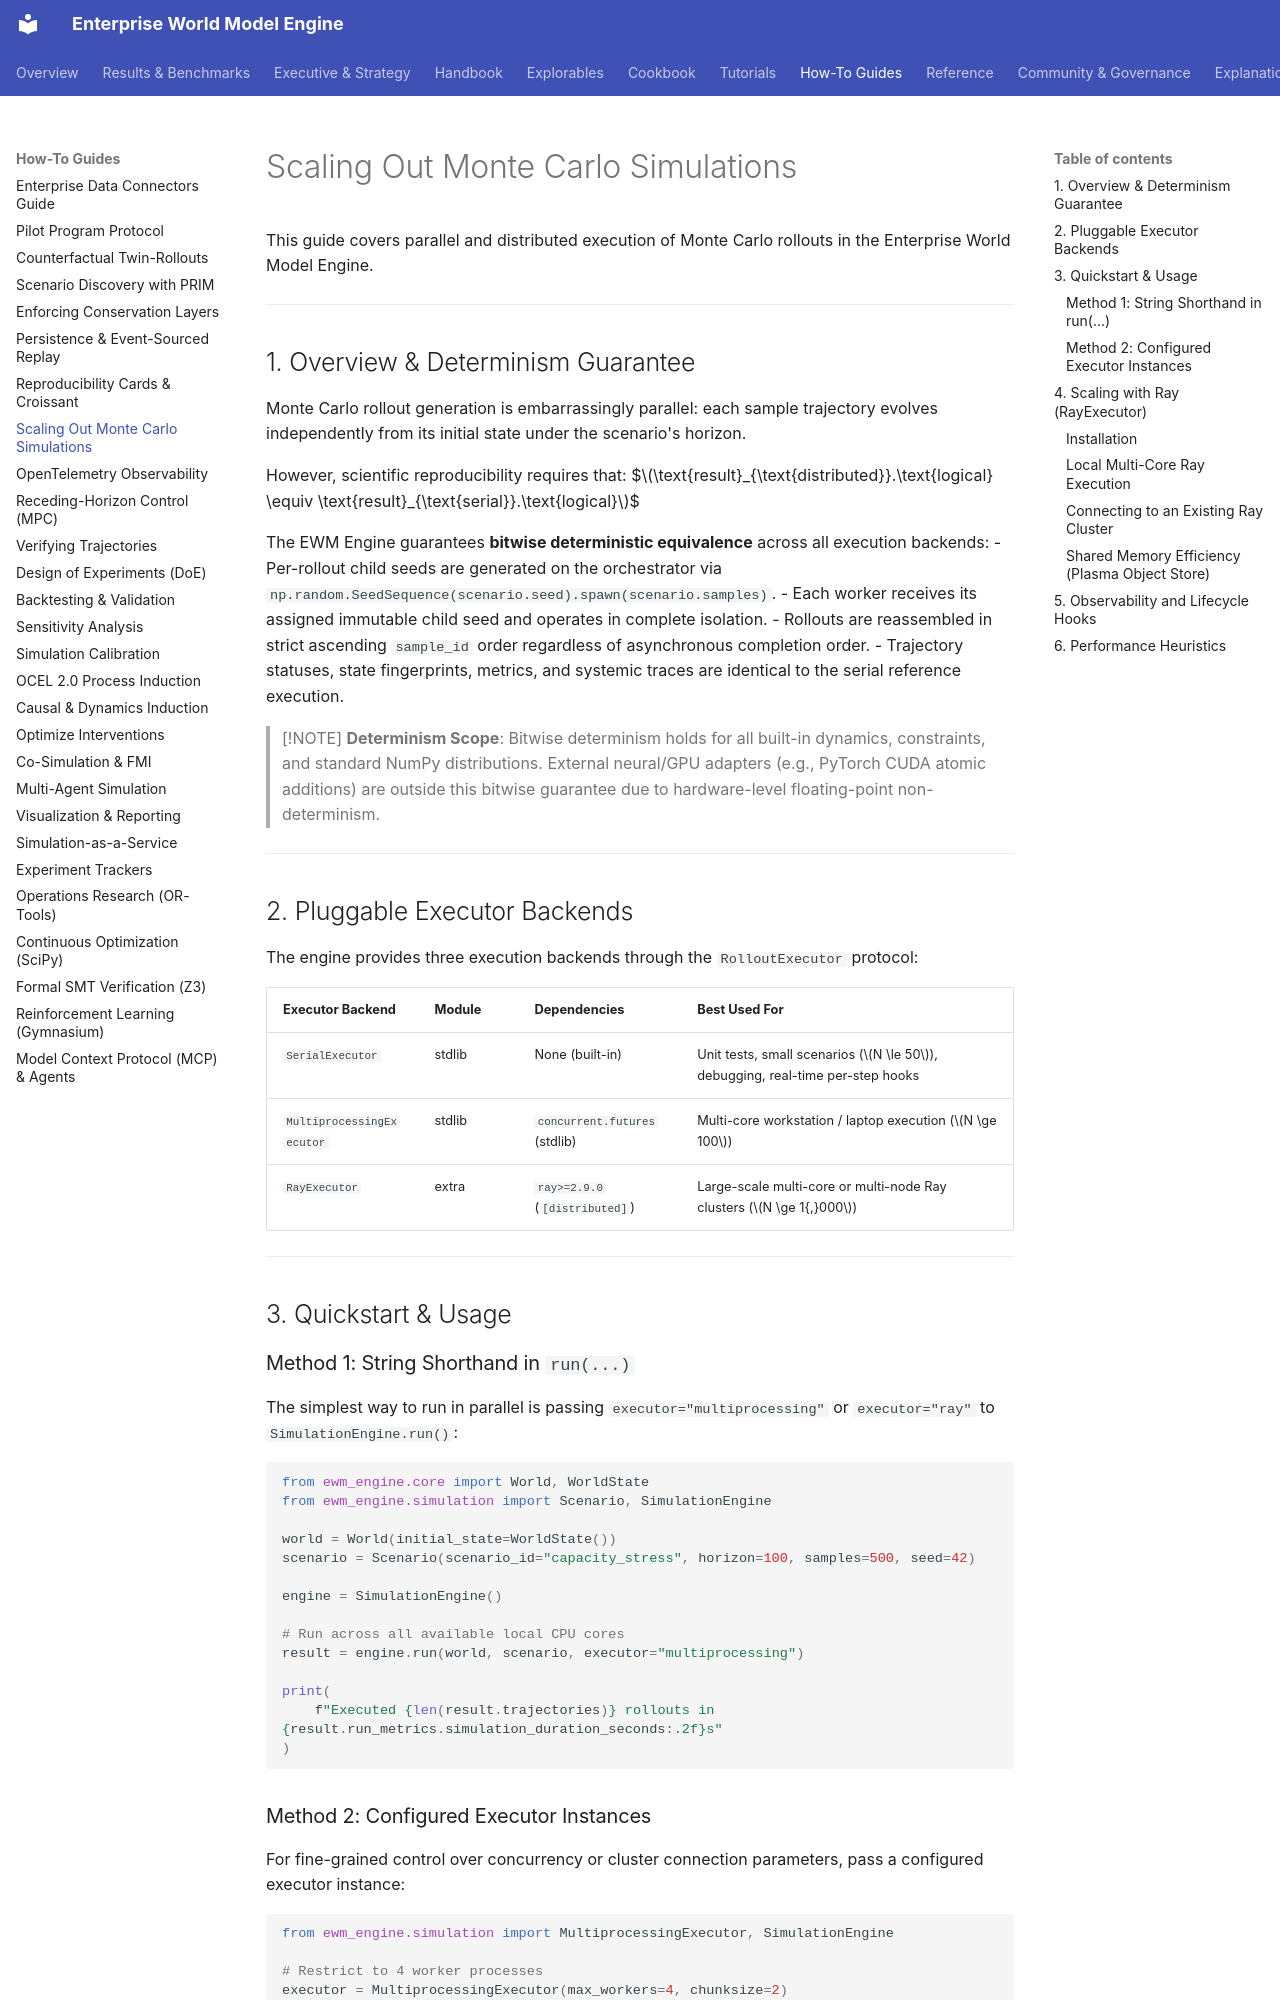

repository: vfcarida/Enterprise-World-Model-Engine · page: guides/scale-out/index.html · generator: mkdocs

# Scaling Out Monte Carlo Simulations

This guide covers parallel and distributed execution of Monte Carlo rollouts in the Enterprise World Model Engine.

---

## 1. Overview & Determinism Guarantee

Monte Carlo rollout generation is embarrassingly parallel: each sample trajectory evolves independently from its initial state under the scenario's horizon.

However, scientific reproducibility requires that:
$$\text{result}_{\text{distributed}}.\text{logical} \equiv \text{result}_{\text{serial}}.\text{logical}$$

The EWM Engine guarantees **bitwise deterministic equivalence** across all execution backends:
- Per-rollout child seeds are generated on the orchestrator via `np.random.SeedSequence(scenario.seed).spawn(scenario.samples)`.
- Each worker receives its assigned immutable child seed and operates in complete isolation.
- Rollouts are reassembled in strict ascending `sample_id` order regardless of asynchronous completion order.
- Trajectory statuses, state fingerprints, metrics, and systemic traces are identical to the serial reference execution.

> [!NOTE]
> **Determinism Scope**: Bitwise determinism holds for all built-in dynamics, constraints, and standard NumPy distributions. External neural/GPU adapters (e.g., PyTorch CUDA atomic additions) are outside this bitwise guarantee due to hardware-level floating-point non-determinism.

---

## 2. Pluggable Executor Backends

The engine provides three execution backends through the `RolloutExecutor` protocol:

| Executor Backend | Module | Dependencies | Best Used For |
| :--- | :--- | :--- | :--- |
| `SerialExecutor` | stdlib | None (built-in) | Unit tests, small scenarios ($N \le 50$), debugging, real-time per-step hooks |
| `MultiprocessingExecutor` | stdlib | `concurrent.futures` (stdlib) | Multi-core workstation / laptop execution ($N \ge 100$) |
| `RayExecutor` | extra | `ray>=2.9.0` (`[distributed]`) | Large-scale multi-core or multi-node Ray clusters ($N \ge 1{,}000$) |

---

## 3. Quickstart & Usage

### Method 1: String Shorthand in `run(...)`

The simplest way to run in parallel is passing `executor="multiprocessing"` or `executor="ray"` to `SimulationEngine.run()`:

```python
from ewm_engine.core import World, WorldState
from ewm_engine.simulation import Scenario, SimulationEngine

world = World(initial_state=WorldState())
scenario = Scenario(scenario_id="capacity_stress", horizon=100, samples=500, seed=42)

engine = SimulationEngine()

# Run across all available local CPU cores
result = engine.run(world, scenario, executor="multiprocessing")

print(
    f"Executed {len(result.trajectories)} rollouts in {result.run_metrics.simulation_duration_seconds:.2f}s"
)
```
